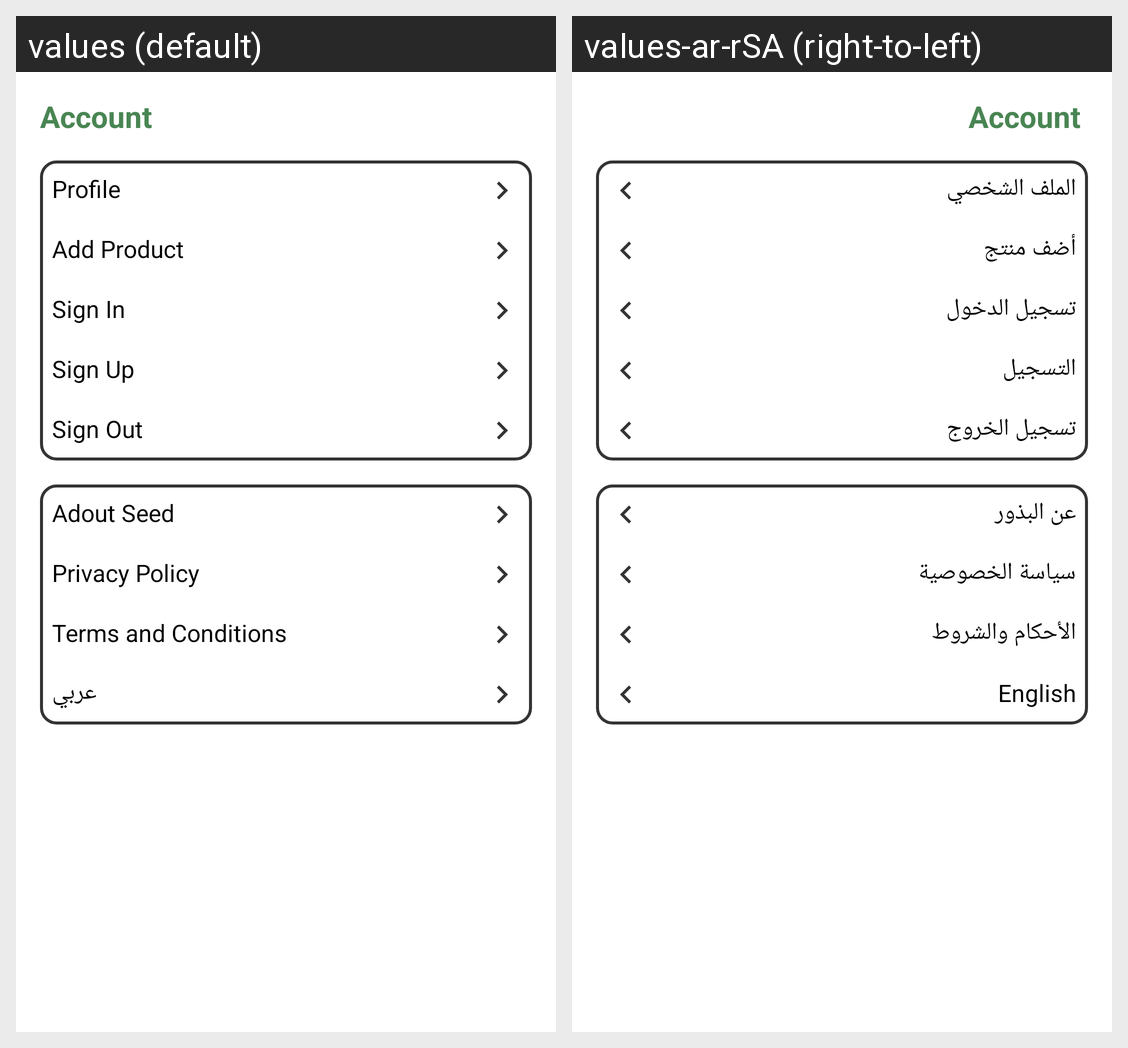

Translations of the strings shown on this Android screen, per locale in the grid:
Android screen res/layout/fragment_account.xml rendered under 2 locales, left to right: values (default), values-ar-rSA (right-to-left). Device: Nexus 5 (rendered at 1080×1920; each locale shown at half size, 540×960, under a caption strip naming it); theme Theme.Seed.
Strings drawn on this screen, with the default value and each locale's value (text and hints the layout hard-codes, and strings that could not be matched under every locale, appear in the picture but are not listed):

Profile
  values: Profile
  values-ar-rSA: الملف الشخصي

addProduct
  values: Add Product
  values-ar-rSA: أضف منتج

sign_in
  values: Sign In
  values-ar-rSA: تسجيل الدخول

sign_up
  values: Sign Up
  values-ar-rSA: التسجيل

signOut
  values: Sign Out
  values-ar-rSA: تسجيل الخروج

AdoutSeed
  values: Adout Seed
  values-ar-rSA: عن البذور

PrivacyPolicy
  values: Privacy Policy
  values-ar-rSA: سياسة الخصوصية

TermsAndConditions
  values: Terms and Conditions
  values-ar-rSA: الأحكام والشروط

language
  values: عربي
  values-ar-rSA: English
